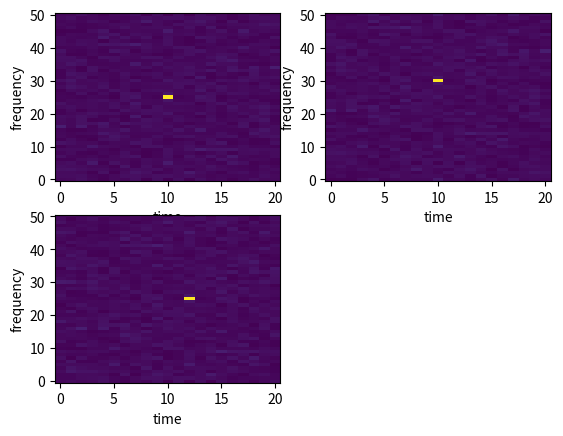

Source code (Python):
import numpy as np
import matplotlib.pyplot as plt

def caf(signal1, signal2, max_time_shift, max_freq_shift, freq_count = 51):
    assert len(signal1) == len(signal2), "Signals must be the same length"

    time_shifts = np.arange(-max_time_shift, max_time_shift + 1)
    freq_shifts = np.linspace(-max_freq_shift, max_freq_shift, freq_count)
    caf_values = np.zeros((len(time_shifts), len(freq_shifts)), dtype=complex)
    for i, t in enumerate(time_shifts):
        for j, f in enumerate(freq_shifts):
            signal1_shifted = np.roll(signal1, t) * np.exp(2j * np.pi * f * np.arange(len(signal1)))
            caf_values[i, j] = signal1_shifted @ signal2.conj()
    caf_values = caf_values.T
    max_ind = np.unravel_index(np.argmax(np.abs(caf_values)), caf_values.shape)
    time_shift  = time_shifts[max_ind[1]]
    freq_shift = freq_shifts[max_ind[0]]
    return np.abs(caf_values[max_ind]), -time_shift, freq_shift, caf_values

def test_caf():
    sig1 = np.random.randn(1024) + 1j * np.random.randn(1024)
    
    caf_peak, tshift, fshift, caf_out1= caf(sig1, sig1, 10, .5)
    print(tshift, fshift)

    sig2 = np.roll(sig1, 2)

    caf_peak, tshift, fshift, caf_out2= caf(sig1, sig2, 10, .5)
    print(tshift, fshift)

    sig3 = sig1 *  np.exp(1j * 2 * np.pi * .1 * np.arange(len(sig2)))

    caf_peak, tshift, fshift, caf_out3= caf(sig1, sig3, 10, .5)
    print(tshift, fshift)

    plt.subplot(2,2,1)
    plt.imshow(np.abs(caf_out1), origin='lower', aspect = 'auto')
    plt.xlabel("time")
    plt.ylabel("frequency")
    plt.subplot(2,2,3)
    plt.imshow(np.abs(caf_out2), origin='lower', aspect = 'auto')
    plt.xlabel("time")
    plt.ylabel("frequency")
    plt.subplot(2,2,2)
    plt.imshow(np.abs(caf_out3), origin='lower', aspect = 'auto')
    plt.xlabel("time")
    plt.ylabel("frequency")
    plt.show()

if __name__ == '__main__':
    test_caf()